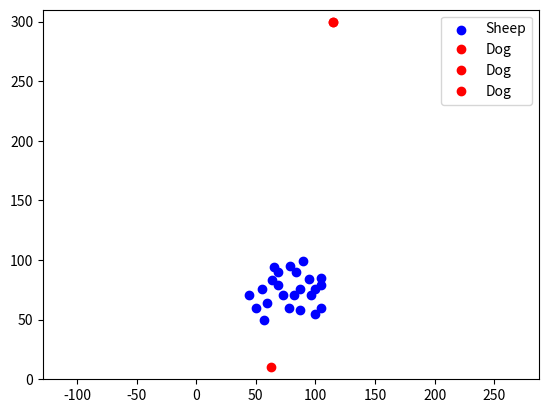

Here is the Python script that generated this plot:
import numpy as np
from matplotlib import pyplot as plt
from matplotlib.animation import FuncAnimation
from scipy.spatial import ConvexHull


class Simulation:
    def __init__(self, q, p, p_d):
        # Constants and initial positions
        self.p_d = p_d  # Destination position
        self.rho_0 = 45
        self.rho_v = 1000 # vision radius of dog
        self.N = len(p)  # Number of sheep
        self.T = 0.001 # sampling period

        self.k = 0

        # Initial positions
        self.q = q.astype(np.float32) # dog position
        self.p = p.astype(np.float32) # sheep position

        # Parameters
        self.alpha_i = 0.1  # Constant a for agents
        self.omega_i = 0.1  # Constant ω for agents
        self.alpha = 7000  # Alpha constant
        self.beta = 1400  # Beta constant
        self.gamma = -140  # Gamma constant
        self.rho_n = 50  # Neighbor radius
        self.rho_s = 5  # Safety radius
        self.rho_r = 15  # Repulsion radius
        self.rho_g = 20  # Goal radius
        self.rho_d = 30  # Destination radius
        self.phi_t = 2 * np.pi / 3  # Target angle
        self.phi_l = -4  # Left angle limit
        self.phi_r = 4  # Right angle limit
        self.r_a = 40  # Radius of attraction
        self.gamma_a = 450  # Gamma A constant
        self.gamma_b = 375  # Gamma B constant

        self.theta = self.alpha_i * (np.pi / 180) * np.sin(self.omega_i * self.k * self.T)
        self.theta_t = 2 * np.pi / 3
        self.theta_r = np.pi / 4
        self.theta_l = -np.pi / 4

        self.lambda_k = 1


    def run_simulation(self, max_steps=1000):
        """
        Run the simulation for a given number of steps or until convergence.
        In the paper algo it is everything until line 6
        """
        positions = []
        for step in range(max_steps):
            positions.append(self.run_step())
            if self.is_converged():
                print(f"Simulation converged in {step + 1} steps.")
                return positions
        else:
            print("Simulation did not converge.")
        return positions

    def run_step(self):
        """
        Perform one step of the simulation.
        In the paper algorithm this is line 6
        """

        p_qi = self.p - self.q
        p_di = self.p - self.p_d

        V = self.visible_sheep() # all shepp visible from the dogs POV
        # herd_center = self.herd_center(V) # herd center of the visible sheep

        P_s = self.sheep_herd_polygon() # the sheep herd polygon (a convex hull with sheep as verticies)


        D_cd = (self.p_d - self.p) / np.linalg.norm(self.p_d - self.p)
        D_qd = (self.p_d - self.q) / np.linalg.norm(self.p_d - self.q)

        D_l, D_r = self.left_most_right_most_sheep(V, self.q) # left most and right most sheep from the dogs POV
        C_l, C_r = self.left_most_right_most_sheep(V, self.p_d) # left most and right most sheep from the destinations POV

        if D_l is None:
            D_l = self.q
        if D_r is None:
            D_r = self.q
        if C_l is None:
            C_l = self.p_d
        if C_r is None:
            C_r = self.p_d

        Q_l, Q_r = self.left_right_set()

        L_c = cosine_sim(D_cd, self.q-C_r)
        R_c = cosine_sim(D_cd, self.q-C_l)



        # if wee have all variables, we simply can finish the algo and update
        # the positions step by step

        u_k = 0
        # print(self.q)
        if Q_l != [] and np.allclose(Q_l, self.q) and L_c > self.theta_t:
            self.lambda_k = 0
            if np.linalg.norm(self.q - D_r) >= self.r_a:
                u_k = self.gamma_a*((- self.q + D_r) / np.linalg.norm(- self.q + D_r))
            else:
                u_k = self.gamma_b * np.dot(rotation_matrix(self.theta_r), ((- self.q + D_r) / np.linalg.norm(- self.q + D_r)))
        elif Q_r != [] and (np.allclose(Q_r, self.q) and R_c > self.theta_t) or self.lambda_k == 1:
            self.lambda_k = 1
            if np.linalg.norm(self.q - D_l) >= self.r_a:
                u_k = self.gamma_a*((-self.q + D_l) / np.linalg.norm(- self.q + D_l))
            else:
                u_k = self.gamma_b * np.dot(rotation_matrix(self.theta_l), ((-self.q + D_l) / np.linalg.norm(- self.q + D_l)))
        else:
            if np.linalg.norm(self.q - D_r) >= self.r_a:
                u_k = self.gamma_a*((- self.q + D_r) / np.linalg.norm(- self.q + D_r))
            else:
                u_k = self.gamma_b * np.dot(rotation_matrix(self.theta_r), ((- self.q + D_r) / np.linalg.norm(- self.q + D_r)))

        # update dog position
        self.q = self.q + self.T * u_k

        # update sheep positions
        velocities = []
        for sheep_index in range(self.N):
            v_di = self.phi(np.linalg.norm(p_qi[sheep_index])) * (p_qi[sheep_index] / np.linalg.norm(p_qi[sheep_index]))
            v_si = self.compute_sheep_velocity(sheep_index)
            v_i = v_di + np.dot(rotation_matrix(self.theta), v_si)
            velocities.append(v_i)

        self.p = self.p + self.T * np.array(velocities)

        self.k += 1
        return self.q, self.p
    
    def compute_sheep_velocity(self, i):
        """
        Compute the velocity of sheep i due to all other sheep in the herd.
    
        :param i: Index of the sheep for which to compute the velocity.
        :return: The velocity of sheep i due to other sheep.
        """
        v_si = np.zeros(2)  # Initialize the velocity vector for sheep i
        
        for j in range(self.N):
            if i != j:
                # Compute the distance between sheep i and sheep j
                distance = np.linalg.norm(self.p[i] - self.p[j])
                
                # Compute the repulsive force using psi(x)
                repulsive_force = self.psi(distance)
                
                # Compute the direction from sheep i to sheep j
                direction = self.p[i] - self.p[j]
                unit_direction = direction / np.linalg.norm(direction)
                
                # Add the force to the velocity
                v_si += repulsive_force * unit_direction
                
        return v_si

    def psi(self, x):
        """
        Repulsive force function between sheep based on their distance.
        
        :param x: The distance between two sheep.
        :return: The magnitude of the velocity vector due to other sheep.
        """
        if self.rho_s < x <= self.rho_r:
            return self.beta * (1 / (x - self.rho_s) - 1 / (self.rho_r - self.rho_s))
        elif self.rho_r < x <= self.rho_g:
            return 0
        elif self.rho_g < x <= self.rho_d:
            return self.gamma * (x - self.rho_g)
        else:
            return 0

    def phi(self, x):
        """
        Repulsive force function for the sheepdog's effect on the sheep.
        
        :param x: The distance between the sheep and the sheepdog.
        :return: The magnitude of the velocity vector due to the sheepdog.
        """
        if 0 < x <= self.rho_n:
            return self.alpha * (1 / x - 1 / self.rho_n)
        else:
            return 0

    def left_right_set(self):
        Q_l = []
        Q_r = []

        # Loop through all sheep positions
        for sheep_position in self.p:
            # Compute the vector pd - x (in this case sheepfold - sheep position)
            direction_vector = self.p_d - sheep_position

            # Normalize the direction vector
            if np.linalg.norm(direction_vector) == 0:
                continue  # Avoid division by zero if vectors coincide
            unit_vector = direction_vector / np.linalg.norm(direction_vector)

            # Calculate angle with respect to x-axis
            angle = np.arctan2(unit_vector[1], unit_vector[0])  # Angle in radians

            # Check if the angle falls in left-hand or right-hand regions
            if 0 < angle <= np.pi:  # Right-hand region (S_r)
                Q_r.append(sheep_position)
            elif -np.pi < angle <= 0:  # Left-hand region (S_l)
                Q_l.append(sheep_position)

        return Q_l, Q_r

    def visible_sheep(self):
        """
        Get all sheep visible to the dog in the current step.
        :return: a list of indices of visible sheep.
        """
        vectors = self.p - self.q
        distances = np.linalg.norm(vectors, axis=1)
        angles = np.arctan2(vectors[:, 1], vectors[:, 0])

        sheep_data = np.array(list(zip(range(len(self.p)), distances, angles)))
        sheep_data = sheep_data[sheep_data[:, 1].argsort()]

        visible_indices = []
        angle_visibility = {}

        for index, distance, angle in sheep_data:
            if angle not in angle_visibility or angle_visibility[angle] > distance:
                angle_visibility[angle] = distance
                if distance <= self.rho_v:
                    visible_indices.append(int(index))
        return self.p[visible_indices]

    def herd_center(self, visible_indices):
        """
        Compute the center of the visible herd.
        """
        if len(visible_indices) > 0:
            visible_positions = self.p[visible_indices]
            center = np.mean(visible_positions, axis=0)
        else:
            center = None
        return center

    def left_most_right_most_sheep(self, visible_sheep, source):
        if len(visible_sheep) == 0:
            return None, None
        relative_positions = visible_sheep - source
        angles = np.array([np.arctan2(pos[1], pos[0]) for pos in relative_positions])

        rightmost_sheep = self.p[np.argmin(angles)]  # Position of rightmost sheep
        leftmost_sheep = self.p[np.argmax(angles)]  # Position of leftmost sheep

        # TODO idk if there is a maximum angle or does the dog have 360 deg vision?

        return leftmost_sheep, rightmost_sheep

    def sheep_herd_polygon(self):
        """
        Compute the convex hull of the sheep herd.
        """
        hull = ConvexHull(self.p)
        return self.p[hull.vertices]

    def is_converged(self):
        """
        Check if all sheep have reached the destination (within radius rho_d).
        """
        distances = np.linalg.norm(self.p - self.p_d, axis=1)
        return np.all(distances <= self.rho_d)

def rotation_matrix(theta):
    """
    Returns the 2D rotation matrix for a given angle theta.

    Parameters:
        theta (float): The angle in radians to rotate by.

    Returns:
        np.array: A 2x2 rotation matrix.
    """
    return np.array([
        [np.cos(theta), -np.sin(theta)],
        [np.sin(theta), np.cos(theta)]
    ])

def cosine_sim(a, b):
    return np.dot(a, b) / (np.linalg.norm(a) * np.linalg.norm(b))

def animate_simulation(sim, max_steps=100, interval=100):
    """
    Animate the sheepdog simulation.

    :param sim: An instance of the Simulation class.
    :param max_steps: Maximum number of steps to animate.
    :param interval: Delay between frames in milliseconds.
    """
    # Initialize the plot
    fig, ax = plt.subplots()
    ax.set_aspect('equal', adjustable='datalim')

    # Set plot limits
    buffer = 10
    min_x = min(np.min(sim.p[:, 0]), sim.q[0], sim.p_d[0]) - buffer
    max_x = max(np.max(sim.p[:, 0]), sim.q[0], sim.p_d[0]) + buffer
    min_y = min(np.min(sim.p[:, 1]), sim.q[1], sim.p_d[1]) - buffer
    max_y = max(np.max(sim.p[:, 1]), sim.q[1], sim.p_d[1]) + buffer
    ax.set_xlim(min_x, max_x)
    ax.set_ylim(min_y, max_y)

    # Draw the destination circle
    # destination_circle = plt.Circle(sim.p_d, sim.r_d, color='black', fill=False, linewidth=1.5)
    # ax.add_artist(destination_circle)

    # Initialize markers
    sheep_scatter = ax.scatter(sim.p[:, 0], sim.p[:, 1], c='blue', label='Sheep')
    dog_marker, = ax.plot(sim.q[0], sim.q[1], 'ro', label='Dog')

    destination_marker, = ax.plot(sim.p_d[0], sim.p_d[1], 'ro', label='Dog')
    ax.add_artist(destination_marker)

    # Add legend
    ax.legend(loc='upper right')

    step_text = ax.text(0.05, 0.95, '', transform=ax.transAxes, fontsize=12,
                        verticalalignment='top', bbox=dict(boxstyle='round', facecolor='white', alpha=0.8))

    def update(frame):
        # Run a simulation step
        sim.run_step()

        # Update sheep positions
        sheep_scatter.set_offsets(sim.p)

        # Update dog position
        dog_marker.set_data([sim.q[0]], [sim.q[1]])

        # Update the step text
        step_text.set_text(f'Step: {frame}')

        return sheep_scatter, dog_marker

    # Create the animation
    anim = FuncAnimation(fig, update, frames=max_steps, interval=interval, blit=False)

    # Display the animation
    plt.show()

if __name__ == "__main__":
    # Initialize the simulation
    paper_dog_position = np.array([63, 10])
    paper_sheep_positions = np.array([
        (57, 50), (44, 71), (59, 64), (73, 71), (78, 60), (82, 71),
        (87, 58), (96, 71), (55, 76), (64, 83), (69, 79), (50, 60),
        (87, 76), (95, 84), (100, 76), (105, 79), (65, 94), (69, 90),
        (105, 85), (79, 95), (84, 90), (90, 99), (100, 55), (105, 60)])
    paper_destination = (115, 300)

    easy_dog_position = np.array([10, 10])
    easy_sheep_positions = np.array([(20, 20), (30, 30), (10, 20), (20, 10)])
    easy_destination = (50, 50)

    # simulation = Simulation(easy_dog_position, easy_sheep_positions,  easy_destination)
    simulation = Simulation(paper_dog_position, paper_sheep_positions,  paper_destination)

    animate_simulation(simulation, max_steps=50000)
